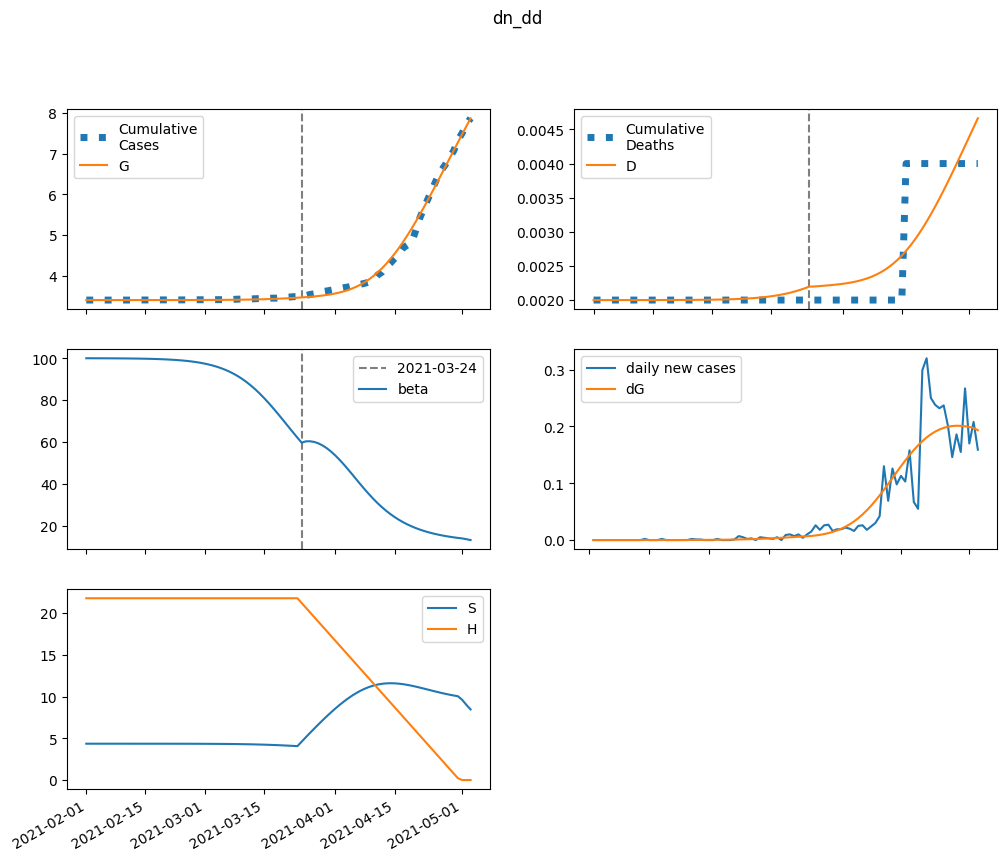

Data behind this chart, as committed beside it:
series, 2021-02-01, 2021-02-02, 2021-02-03, 2021-02-04, 2021-02-05, 2021-02-06, 2021-02-07, 2021-02-08, 2021-02-09, 2021-02-10, 2021-02-11, 2021-02-12, 2021-02-13, 2021-02-14, 2021-02-15, 2021-02-16, 2021-02-17, 2021-02-18, 2021-02-19, 2021-02-20, 2021-02-21, 2021-02-22, 2021-02-23
S, 4354, 4354, 4354, 4354, 4354, 4354, 4354, 4354, 4354, 4354, 4354, 4354, 4353, 4353, 4353, 4353, 4353, 4352, 4352, 4351, 4351, 4350, 4349
E, 0.0, 0.04567, 0.06903, 0.08668, 0.1043, 0.1241, 0.1471, 0.1742, 0.2062, 0.244, 0.2888, 0.3417, 0.4043, 0.4783, 0.5658, 0.6692, 0.7915, 0.9359, 1.106, 1.308, 1.546, 1.826, 2.156
I, 0.01828, 0.01097, 0.009792, 0.01073, 0.01253, 0.01485, 0.01763, 0.02092, 0.02479, 0.02937, 0.03477, 0.04116, 0.04871, 0.05764, 0.0682, 0.08068, 0.09545, 0.1129, 0.1335, 0.1579, 0.1867, 0.2206, 0.2607
A, 0.04316, 0.03496, 0.03591, 0.04054, 0.04723, 0.05557, 0.06561, 0.07756, 0.09173, 0.1085, 0.1284, 0.1519, 0.1798, 0.2127, 0.2517, 0.2978, 0.3523, 0.4167, 0.4929, 0.5829, 0.6893, 0.8149, 0.9631
IH, 0.0, 0.003656, 0.004004, 0.00394, 0.004096, 0.004533, 0.005213, 0.006107, 0.007206, 0.008525, 0.01009, 0.01195, 0.01415, 0.01674, 0.01982, 0.02345, 0.02774, 0.03282, 0.03883, 0.04592, 0.05431, 0.06421, 0.07591
IN, 0.003656, 0.006845, 0.008164, 0.009078, 0.01006, 0.01128, 0.01281, 0.0147, 0.017, 0.01978, 0.02313, 0.02712, 0.03189, 0.03755, 0.04428, 0.05225, 0.06171, 0.07291, 0.08616, 0.1018, 0.1204, 0.1423, 0.1683
D, 2.0, 2.0, 2, 2, 2, 2, 2, 2, 2, 2, 2, 2, 2, 2, 2.001, 2.001, 2.001, 2.001, 2.001, 2.001, 2.001, 2.002, 2.002
R, 0.0, 0.00866, 0.018, 0.02786, 0.03869, 0.05099, 0.06525, 0.08194, 0.1016, 0.1248, 0.1522, 0.1846, 0.2228, 0.2681, 0.3217, 0.385, 0.46, 0.5486, 0.6534, 0.7774, 0.9241, 1.097, 1.302
G, 3398, 3398, 3398, 3398, 3398, 3398, 3398, 3398, 3398, 3398, 3398, 3398, 3398, 3398, 3398, 3398, 3398, 3398, 3398, 3398, 3399, 3399, 3399
H, 21771, 21771, 21771, 21771, 21771, 21771, 21771, 21771, 21771, 21771, 21771, 21771, 21771, 21771, 21771, 21771, 21771, 21771, 21771, 21771, 21771, 21771, 21771
beta, 100, 100, 99.99, 99.98, 99.97, 99.96, 99.95, 99.94, 99.93, 99.91, 99.89, 99.87, 99.84, 99.81, 99.77, 99.72, 99.67, 99.6, 99.52, 99.43, 99.33, 99.2, 99.06
